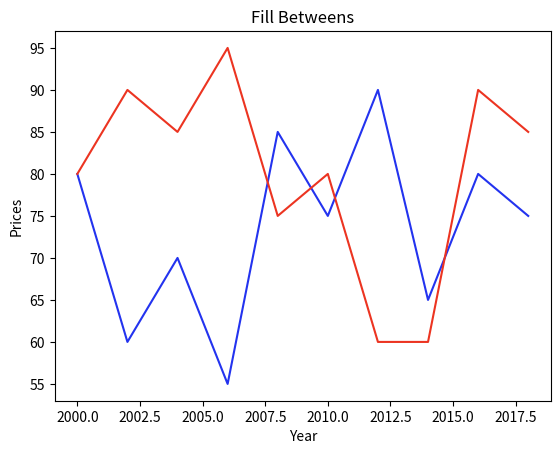

Source code (Python): (Note: this script raises an exception after producing the figure.)
from matplotlib import pyplot as plt

year = [2000,2002,2004,2006,2008,2010,2012,2014,2016,2018]
apple_prices = [80,60,70,55,85,75,90,65,80,75]
mango_prices = [80,90,85,95,75,80,60,60,90,85]

plt.plot(year,apple_prices,color="#2333ef",label = "Apple")
plt.plot(year,mango_prices,color="#ec3421",label = "Mango")

plt.title("Fill Betweens")
plt.xlabel("Year")
plt.ylabel("Prices")

plt.fill_between(year,mango_prices,apple_prices,where=(apple_prices > mango_prices),color="#ff2121",alpha=0.2,interpolate=True)
plt.fill_between(year,mango_prices,apple_prices,where=(apple_prices <= mango_prices),color="#12ff21",alpha=0.2,interpolate=True)
plt.legend()
plt.tight_layout()
plt.show()